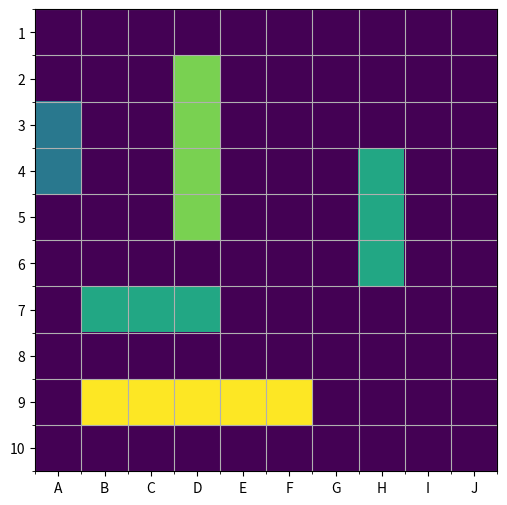

Generate this figure with matplotlib:
import numpy as np
import matplotlib.pyplot as plt


def ist_bereich_frei_mit_abstand(feld, z, s, form):
    zeilen, spalten = feld.shape
    z1 = max(0, z - 1)
    s1 = max(0, s - 1)
    z2 = min(zeilen, z + form[0] + 1)
    s2 = min(spalten, s + form[1] + 1)


    return np.all(feld[z1:z2, s1:s2] == 0)

spielfeld = np.zeros((10, 10), dtype=int)
anzahl = {5:1, 4:1, 3:2, 2:1}

def schiffe_platzieren():
    zeilen_feld, spalten_feld = spielfeld.shape

    for länge in sorted(anzahl.keys(), reverse=True):
        nummer = anzahl[länge]
        for i in range(nummer):
            platziert = False


            for richtung in np.random.permutation(["vert", "horiz"]):

                if richtung == "vert":
                    form = (länge, 1)
                else:
                    form = (1, länge)

                mögliche_platzierung = [
                    (z, s)
                    for z in range(zeilen_feld - form[0] + 1)
                    for s in range(spalten_feld - form[1] + 1)
                    if ist_bereich_frei_mit_abstand(spielfeld, z, s, form)]

                if mögliche_platzierung:

                    z, s = mögliche_platzierung[np.random.randint(len(mögliche_platzierung))]
                    spielfeld[z:z + form[0], s:s + form[1]] = länge
                    platziert = True
                    break

            if not platziert:
                for richtung in ["vert", "horiz"]:
                    if richtung == "vert":
                        form = (länge, 1)
                    else:
                        form = (1, länge)

                    for z in range(zeilen_feld - form[0] + 1):
                        for s in range(spalten_feld - form[1] + 1):
                            if ist_bereich_frei_mit_abstand(spielfeld, z, s, form):
                                spielfeld[z:z + form[0], s:s + form[1]] = länge
                                platziert = True
                                break
                        if platziert:
                            break
                    if platziert:
                        break

    return spielfeld

spielfeld = schiffe_platzieren()

np.set_printoptions(linewidth=120)


fig, ax = plt.subplots(figsize=(6,6))

im = ax.imshow(spielfeld)


ax.set_xticks(np.arange(10))
ax.set_yticks(np.arange(10))
ax.set_xticklabels([chr(ord('A') + i) for i in range(10)])
ax.set_yticklabels([str(i+1) for i in range(10)])


ax.set_xticks(np.arange(-0.5, 10, 1), minor=True)
ax.set_yticks(np.arange(-0.5, 10, 1), minor=True)
ax.grid(which="minor")


plt.show()



